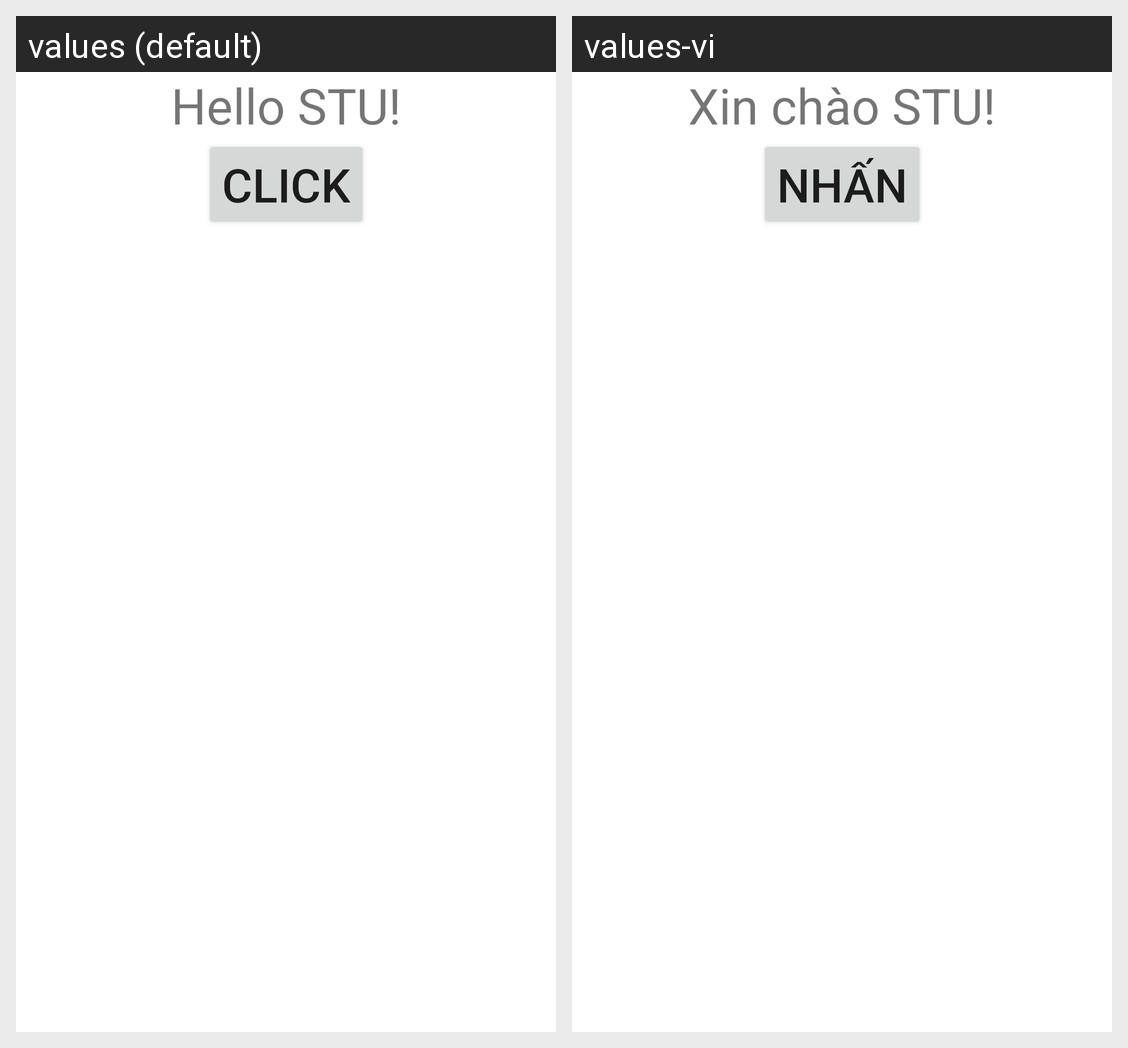

Locale-by-locale string values for the Android screen shown in this grid:
Android screen res/layout/activity_main.xml rendered under 2 locales, left to right: values (default), values-vi. Device: Nexus 5 (rendered at 1080×1920; each locale shown at half size, 540×960, under a caption strip naming it); theme Theme.DemoMultiLingual.
Strings drawn on this screen, with the default value and each locale's value (text and hints the layout hard-codes, and strings that could not be matched under every locale, appear in the picture but are not listed):

str_hello_stu
  values: Hello STU!
  values-vi: Xin chào STU!

str_click
  values: Click
  values-vi: Nhấn
